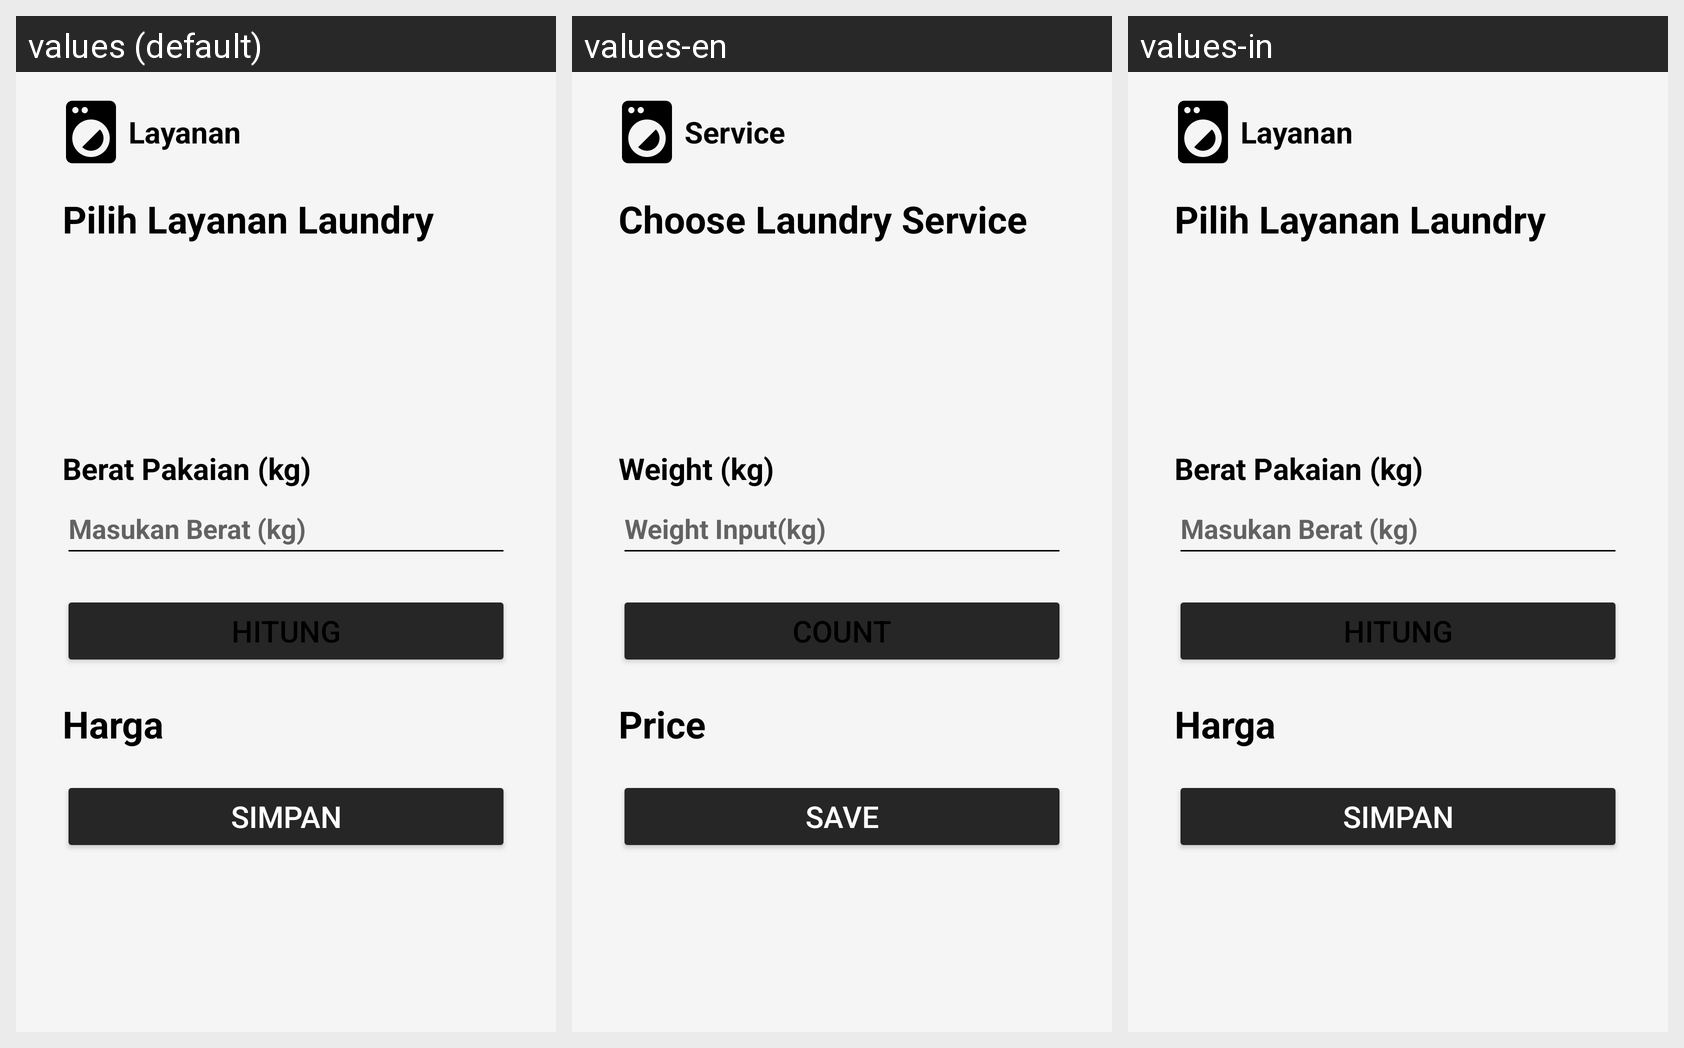

Translations of the strings shown on this Android screen, per locale in the grid:
Android screen res/layout/activity_layanan.xml rendered under 3 locales, left to right: values (default), values-en, values-in. Device: Nexus 5 (rendered at 1080×1920; each locale shown at half size, 540×960, under a caption strip naming it); theme Theme.Laundry.
Strings drawn on this screen, with the default value and each locale's value (text and hints the layout hard-codes, and strings that could not be matched under every locale, appear in the picture but are not listed):

Layanan
  values: Layanan
  values-en: Service
  values-in: Layanan

pilih_layanan
  values: Pilih Layanan Laundry
  values-en: Choose Laundry Service
  values-in: Pilih Layanan Laundry

berat_pakaian
  values: Berat Pakaian (kg)
  values-en: Weight (kg)
  values-in: Berat Pakaian (kg)

masukan_berat
  values: Masukan Berat (kg)
  values-en: Weight Input(kg)
  values-in: Masukan Berat (kg)

hitung
  values: Hitung
  values-en: Count
  values-in: Hitung

harga
  values: Harga 
  values-en: Price 
  values-in: Harga 

simpan
  values: Simpan
  values-en: Save
  values-in: Simpan
